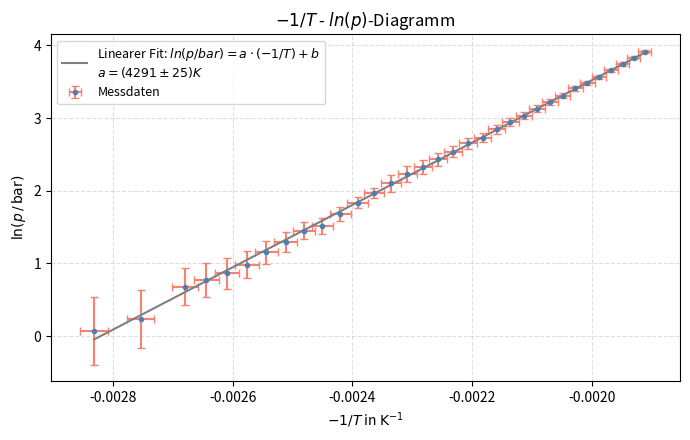

The script that saved this image: (Note: this script raises an exception after producing the figure.)
import numpy as np
import matplotlib.pyplot as plt
from math import ceil

# --- Temperatur ---
temp_C = np.array([80, 90, 100, 105, 110, 115, 120, 125, 130, 135,
                   140, 145, 150, 155, 160, 165, 170, 175, 180, 185, 190, 195,
                   200, 205, 210, 215, 220, 225, 230, 235, 240, 245, 250])
temp = temp_C + 273.15
tempErr = np.full(len(temp), 3)

xVals  = -1 / temp
xError = tempErr / temp**2

# --- Druck ---
pressures_raw = np.array([1.9, 2.1, 2.8, 3.0, 3.2, 3.5, 4.0, 4.5, 5.1, 5.4,
                           6.2, 7.1, 8.0, 9.0, 10.1, 11.1, 12.2, 13.5, 15.0, 16.2,
                           18.0, 19.8, 21.6, 23.7, 26.0, 28.2, 31.1, 33.3, 36.0,
                           39.5, 43, 47, 51])
pressures = pressures_raw + 0.965 - 1.798

pressError = np.concatenate([np.full(13, 0.5), np.full(len(pressures) - 13, 1.0)])
lnPressures = np.log(pressures)
lnPressError = pressError / pressures

# --- Fit ---
line, cov = np.polyfit(xVals, lnPressures, 1, cov=True)
slope, intercept = line
dSlope, dIntercept = np.sqrt(np.diag(cov))
yline = np.polyval(line, xVals)
labelFit = (rf"Linearer Fit: $ln(p/bar) = a \cdot (-1/T) + b$" "\n" rf"$a = ({round(slope)} \pm {ceil(dSlope)})K$")

# --- Plot ---
fig, ax = plt.subplots(figsize=(7, 4.5))

ax.errorbar(
    xVals, lnPressures,
    yerr=lnPressError, xerr=xError,
    fmt='o', color='steelblue', ecolor='salmon',
    ms=3, capsize=3, label='Messdaten'
)

ax.plot(
    xVals, yline,
    color = 'grey',
    linewidth=1.5,
    label=labelFit,
)

ax.set_xlabel(r"$-1/T$ in $\mathrm{K^{-1}}$")
ax.set_ylabel(r"$\ln(p\,/\,\mathrm{bar})$")
ax.set_title(r"$-1/T$ - $ln(p)$-Diagramm")
ax.legend(fontsize=9)
ax.grid(True, linestyle='--', alpha=0.4)

plt.tight_layout()
plt.savefig("./04_APW/Images/TV4_lnPTDiagrammValsRemoved.jpg", dpi=400)
plt.show()
